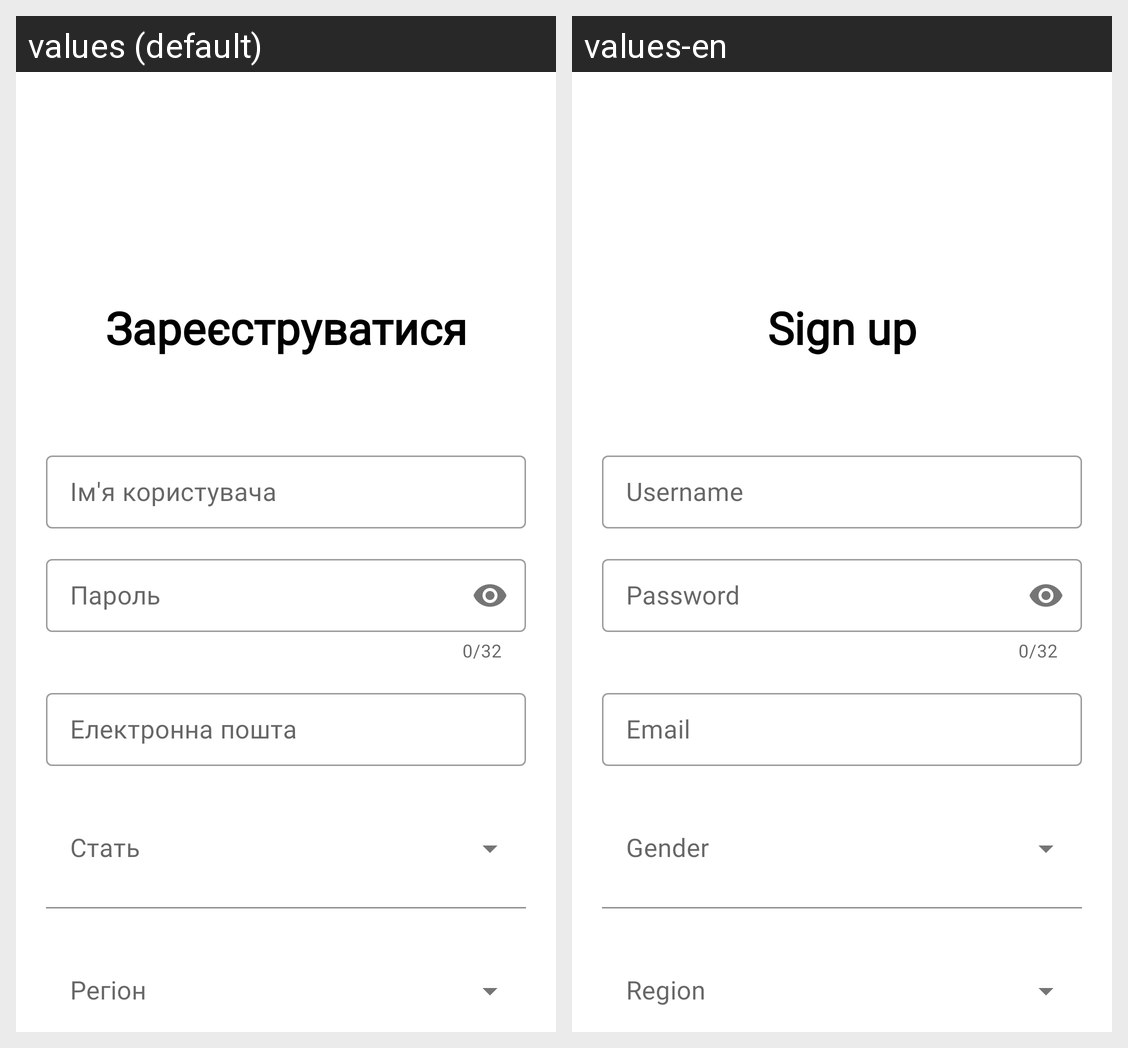

The same Android screen rendered under two of its app's locales, left to right. List the strings drawn on it with the default value and each locale's translation.
Android screen res/layout/activity_register_page.xml rendered under 2 locales, left to right: values (default), values-en. Device: Nexus 5 (rendered at 1080×1920; each locale shown at half size, 540×960, under a caption strip naming it); theme Theme.PawPoint.
Strings drawn on this screen, with the default value and each locale's value (text and hints the layout hard-codes, and strings that could not be matched under every locale, appear in the picture but are not listed):

msg1
  values: Зареєструватися
  values-en: Sign up

msg3
  values: Ім'я користувача
  values-en: Username

msg4
  values: Пароль
  values-en: Password

msg6
  values: Електронна пошта
  values-en: Email
